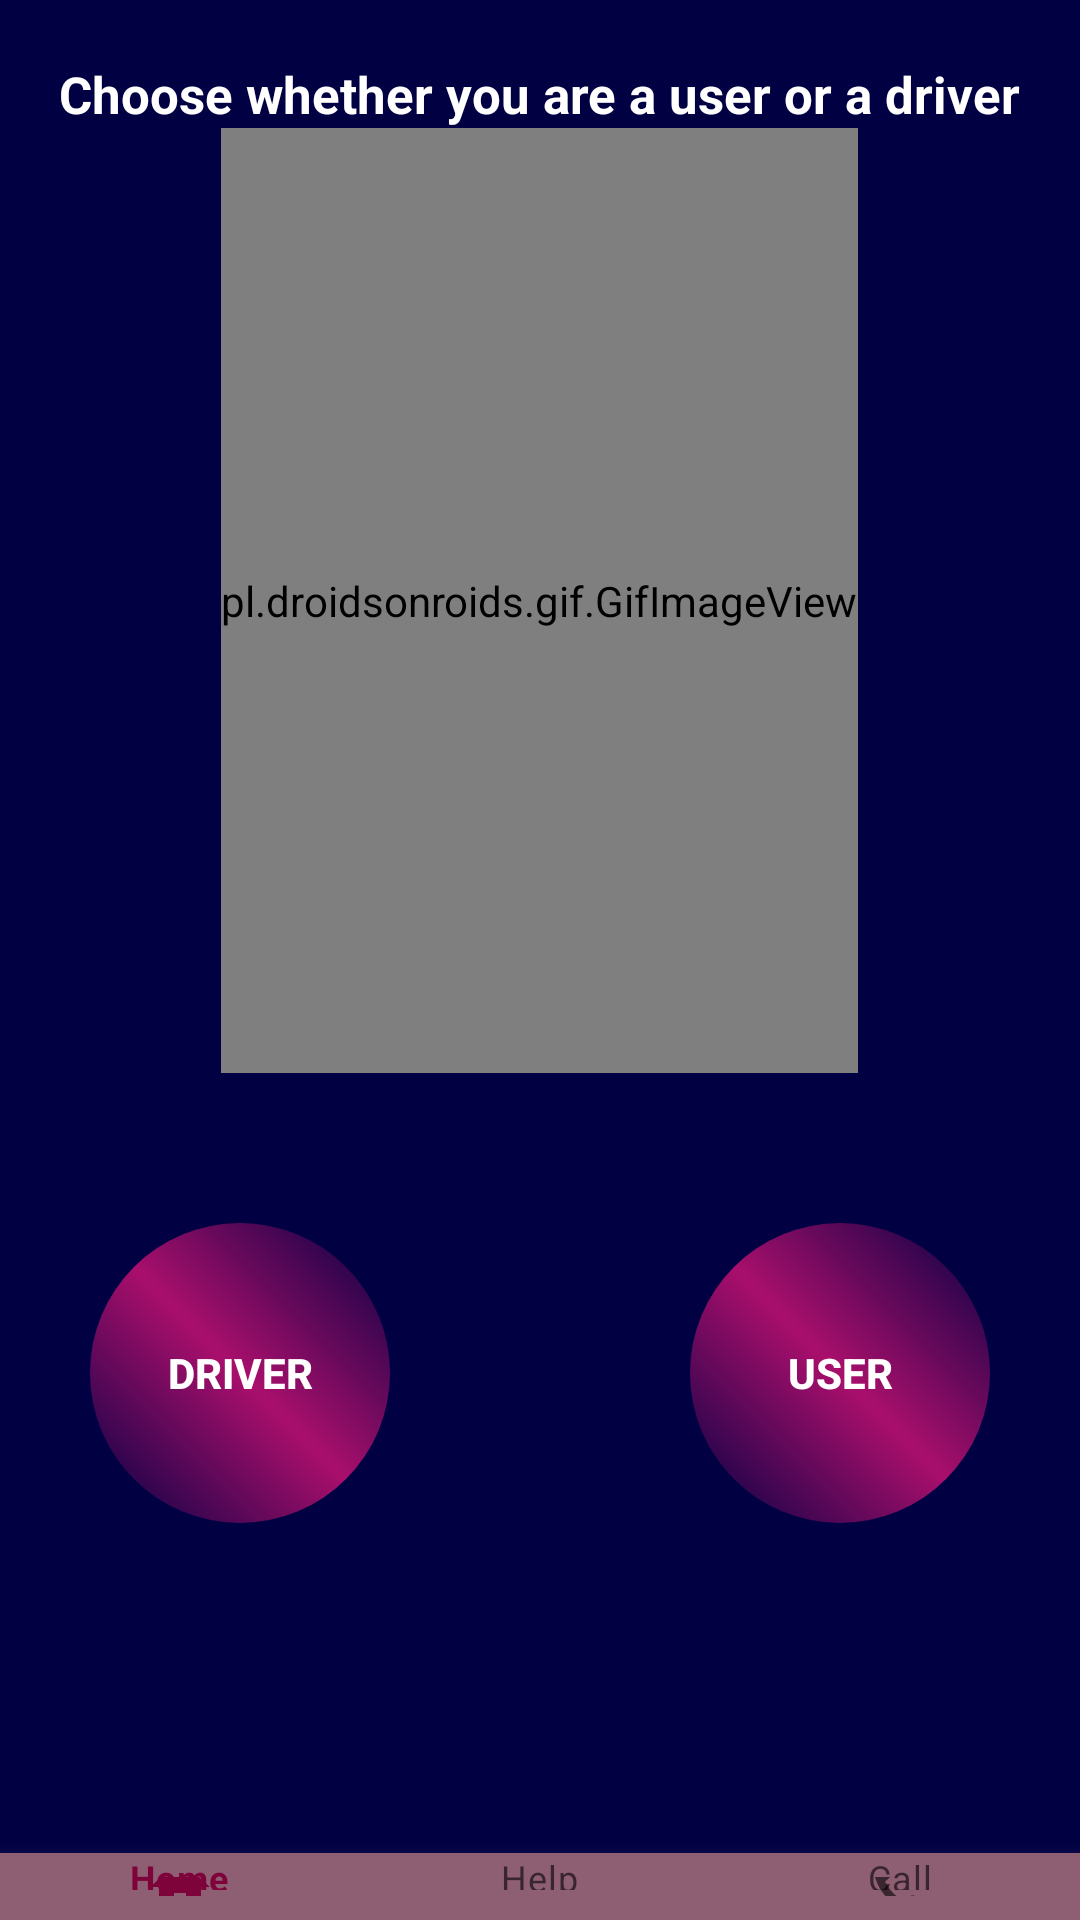

Here is an Android app screen rendered from its layout file. Give the layout XML and the strings, colors and styles it references.
<!-- AndroidManifest.xml: application theme Theme.Bus -->
<!-- res/layout/activity_activityb.xml -->
<?xml version="1.0" encoding="utf-8"?>
<LinearLayout xmlns:android="http://schemas.android.com/apk/res/android"
    xmlns:app="http://schemas.android.com/apk/res-auto"
    xmlns:tools="http://schemas.android.com/tools"
    android:layout_width="match_parent"
    android:layout_height="match_parent"
    android:layout_gravity="center"
    android:background="@drawable/gg"
    android:orientation="vertical"
    tools:context=".ui.activityb">

    <TextView
        android:layout_width="wrap_content"
        android:layout_height="wrap_content"
        android:layout_gravity="center"
        android:layout_marginTop="20dp"
        android:text="Choose whether you are a user or a driver"
        android:textColor="@color/White"
        android:textSize="17dp"
        android:textStyle="bold" />

    <pl.droidsonroids.gif.GifImageView
        android:layout_width="wrap_content"
        android:layout_height="315dp"
        android:layout_gravity="center"
        android:src="@drawable/logo" />

    <LinearLayout
        android:layout_width="wrap_content"
        android:layout_height="wrap_content"
        android:layout_gravity="center"
        android:layout_marginTop="50dp">

        <Button
            android:id="@+id/btn1"
            android:layout_width="100dp"
            android:layout_height="100dp"
            android:layout_gravity="center"
            android:layout_marginEnd="50dp"
            android:background="@drawable/main"

            android:onClick="driver"
            android:text="driver"
            android:textColor="@color/White"
            android:textStyle="bold"
            tools:ignore="UsingOnClickInXml" />

        <Button
            android:id="@+id/btn2"
            android:layout_width="100dp"
            android:layout_height="100dp"
            android:layout_gravity="center"
            android:layout_marginStart="50dp"
            android:background="@drawable/main"
            android:onClick="user"
            android:text="user"
            android:textColor="@color/White"
            android:textStyle="bold"
            tools:ignore="UsingOnClickInXml" />


    </LinearLayout>

    <com.google.android.material.bottomnavigation.BottomNavigationView
        android:layout_width="match_parent"
        android:layout_height="wrap_content"
        android:layout_marginTop="110dp"
        android:background="#8E5E73"
        android:outlineAmbientShadowColor="@color/White"
        android:outlineSpotShadowColor="@color/White"
        app:itemRippleColor="@color/White"

        app:menu="@menu/button_nnue" />


</LinearLayout>
<!-- resources referenced by this layout -->
<resources>
  <color name="White">#fff</color>
  <!-- drawable gg: jpg bitmap (drawable-v24, 34804 bytes) -->
  <!-- drawable main (drawable) -->
  <?xml version="1.0" encoding="utf-8"?>
  <shape xmlns:android="http://schemas.android.com/apk/res/android" android:shape="rectangle" >
      <corners
          android:startColor="@color/White"
          android:angle="45"
          android:topLeftRadius="50dp"
          android:topRightRadius="50dp"
          android:bottomLeftRadius="50dp"
          android:bottomRightRadius="50dp"
          />
      <gradient
          android:angle="45"
          android:centerColor="#A80F6B"
          android:type="linear"
          />
      <padding
          android:left="0dp"
          android:top="0dp"
          android:right="0dp"
          android:bottom="0dp"
          />
      <size
          android:width="270dp"
          android:height="60dp"
          />
      <stroke
          android:width="0dp"
  
          />
  </shape>
  <style name="Theme.Bus" parent="Theme.MaterialComponents.DayNight.DarkActionBar">
          
          <item name="colorPrimary">#7E033A</item>
          <item name="colorPrimaryVariant">#030D43</item>
          <item name="colorOnPrimary">@color/White</item>
          
          <item name="colorSecondary">@color/teal_200</item>
          <item name="colorSecondaryVariant">@color/teal_700</item>
          <item name="colorOnSecondary">@color/Black</item>
          
          <item name="android:statusBarColor" tools:targetApi="l">?attr/colorPrimaryVariant</item>
          
      </style>
  <color name="teal_200">#FF03DAC5</color>
  <color name="teal_700">#FF018786</color>
  <color name="Black">#000 </color>
</resources>
